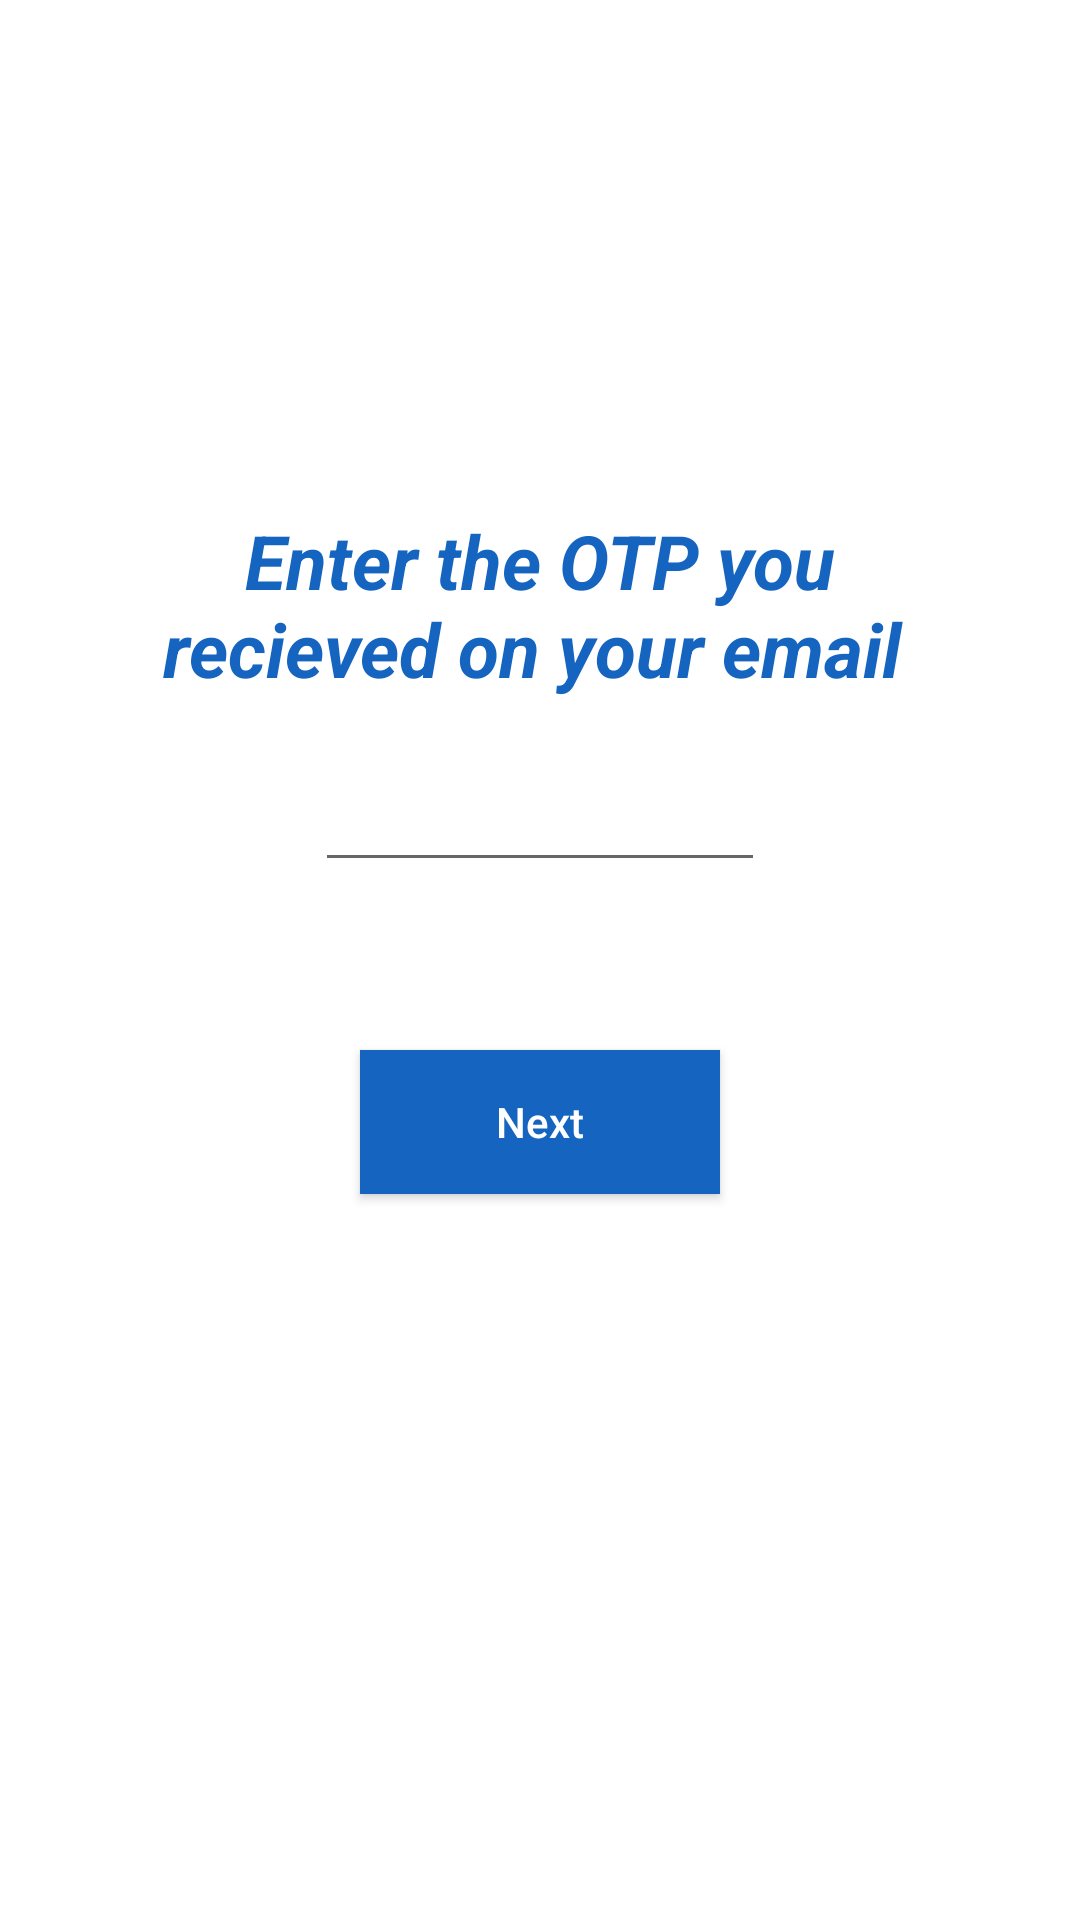

Write the Android layout XML for this screen, with the resource values it uses.
<!-- AndroidManifest.xml: application theme Theme.Solace -->
<!-- res/layout/activity_otp_fg.xml -->
<?xml version="1.0" encoding="utf-8"?>
<RelativeLayout xmlns:android="http://schemas.android.com/apk/res/android"
    xmlns:tools="http://schemas.android.com/tools"
    android:layout_width="match_parent"
    android:layout_height="match_parent"
    android:background="@color/white"


    tools:context=".otpFg">

    <TextView
        android:layout_width="wrap_content"
        android:layout_height="wrap_content"
        android:text="Enter the OTP you recieved on your email "
        android:textColor="#1565C0"
        android:textAlignment="center"
        android:layout_marginHorizontal="50dp"
        android:textStyle="bold|italic"
        android:textSize="25sp"
        android:layout_centerHorizontal="true"
        android:layout_marginTop="170dp"
        />
    <EditText
        android:id="@+id/OTP2"
        android:layout_width="150dp"
        android:layout_height="wrap_content"
        android:inputType="number"
        android:layout_centerHorizontal="true"
        android:textAlignment="center"
        android:textSize="20sp"
        android:layout_marginTop="250dp"
        android:layout_marginHorizontal="80dp"
        />

    <Button
        android:id="@+id/ofgnext"
        android:layout_width="match_parent"
        android:layout_height="wrap_content"
        android:layout_marginHorizontal="120dp"
        android:background="#1565C0"
        android:text="Next"
        android:textAllCaps="false"
        android:textColor="@color/white"
        android:layout_marginTop="350dp"/>
</RelativeLayout>
<!-- resources referenced by this layout -->
<resources>
  <color name="white">#FFFFFFFF</color>
  <style name="Theme.Solace" parent="Theme.MaterialComponents.DayNight.NoActionBar">
          
          <item name="colorPrimary">@color/purple_500</item>
          <item name="colorPrimaryVariant">@color/purple_700</item>
          <item name="colorOnPrimary">@color/white</item>
          
          <item name="colorSecondary">@color/teal_200</item>
          <item name="colorSecondaryVariant">@color/teal_700</item>
          <item name="colorOnSecondary">@color/black</item>
          
          <item name="android:statusBarColor" tools:targetApi="l">?attr/colorPrimaryVariant</item>
          
      </style>
  <color name="purple_500">#FF6200EE</color>
  <color name="purple_700">#FF3700B3</color>
  <color name="teal_200">#FF03DAC5</color>
  <color name="teal_700">#FF018786</color>
  <color name="black">#FF000000</color>
</resources>
